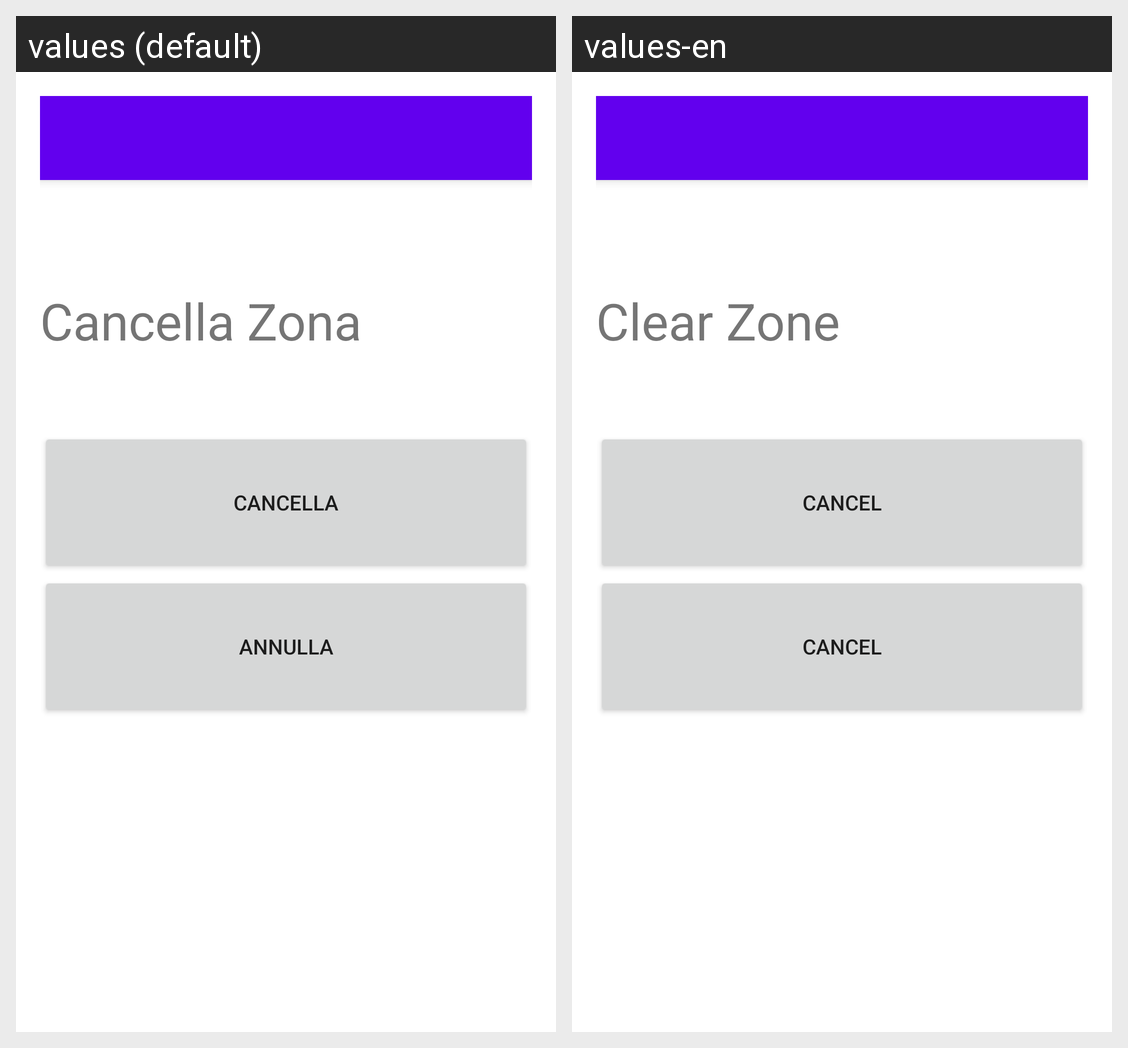

The Android screen above is rendered under two locales of the same app. Produce the string resources it draws, with the default and per-locale values.
Android screen res/layout/crudzona_delete_fragment.xml rendered under 2 locales, left to right: values (default), values-en. Device: Nexus 5 (rendered at 1080×1920; each locale shown at half size, 540×960, under a caption strip naming it); theme Theme.EProject.
Strings drawn on this screen, with the default value and each locale's value (text and hints the layout hard-codes, and strings that could not be matched under every locale, appear in the picture but are not listed):

crud_cancellaZona
  values: Cancella Zona
  values-en: Clear Zone

cancella
  values: Cancella
  values-en: Cancel

annulla
  values: Annulla
  values-en: Cancel
